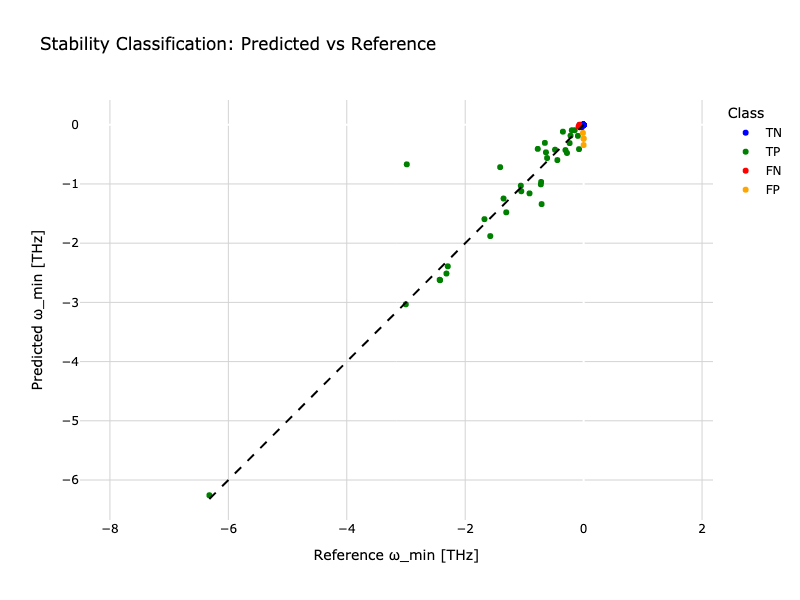

Source data for this figure (header and first rows):
Reference ω_min [THz], Predicted ω_min [THz], Classification
3.368646974854801e-08, -8.459942468532783e-09, TN
-1.4445049592545186e-07, -8.183724220372708e-08, TN
-1.577, -1.88, TP
-0.09662, -0.1881, TP
-2.317, -2.513, TP
-0.08519, -0.0293, FN
-0.02162, -0.005523, TN
-3.273703587782811e-07, -1.3172418457868198e-07, TN
-1.201897763534845e-07, -1.7765603163312546e-07, TN
-0.7175, -0.966, TP
-0.07197, -1.9733748301733675e-08, FN
-1.4171520708119775e-07, 1.6287780299529253e-08, TN
-0.04431, -6.736809883464506e-08, TN
-1.307, -1.479, TP
-3.003, -3.032, TP
1.4246660477371425e-07, -8.003601406164364e-08, TN
1.8117551866960644e-07, -7.711393041927003e-08, TN
-1.053, -1.123, TP
7.119243860847033e-08, 1.182831342130469e-07, TN
-0.01731, -1.2979750073905392e-07, TN
4.38688276562977e-08, -1.2354407869946724e-07, TN
-2.9049169739359145e-07, -6.595517564087167e-07, TN
-3.177489284939067e-07, -8.705569069044265e-08, TN
-0.2, -0.09294, TP
-2.67731539522835e-07, -1.509368112793242e-07, TN
-0.3498, -0.1171, TP
-0.04039, -0.04113, TN
-1.1356045092713464e-07, -5.9396084065684525e-08, TN
-1.217929355945503e-07, -5.206127826748399e-07, TN
-3.598538267430557e-07, -1.1366978669554567e-07, TN
-0.01194, -1.9298217597246598e-07, TN
-1.0284200512766616e-07, -7.38751832293724e-08, TN
-7.550993996081101e-08, -2.8127625117156435e-07, TN
-0.2812, -0.4766, TP
-1.7742568241313463e-07, -7.666691399633191e-08, TN
-9.175277879826697e-08, -1.2373330546637802e-07, TN
-1.5116843920453413e-07, -1.5914650279377504e-07, TN
-1.409, -0.7166, TP
-6.321, -6.257, TP
-0.01145, -0.1382, FP
-1.8782950550233682e-07, -2.323487686201726e-07, TN
-1.0989782467644483e-07, -2.5711650908643003e-07, TN
-0.6363, -0.4661, TP
-6.80403278255191e-08, -5.29315612562348e-08, TN
-0.02643, -0.03581, TN
-0.6173, -0.5622, TP
-1.0438794330822262e-07, -1.4299221088650474e-07, TN
-0.7096, -1.34, TP
-0.9138, -1.159, TP
-5.749558724249836e-07, -2.929269548666762e-07, TN
-7.94068921313975e-08, -6.568165322190026e-08, TN
3.246453594636479e-08, -1.620565253546655e-07, TN
-0.4828, -0.4217, TP
-0.6549, -0.3061, TP
-0.7224, -1.007, TP
-0.07761, -0.4117, TP
-8.569117262478046e-08, 8.455882345099658e-08, TN
-1.5118014574830464e-07, -1.1600525129168224e-07, TN
-2.3283971283268302e-07, -9.288854766299634e-08, TN
-1.061, -1.029, TP
... 40 more rows
